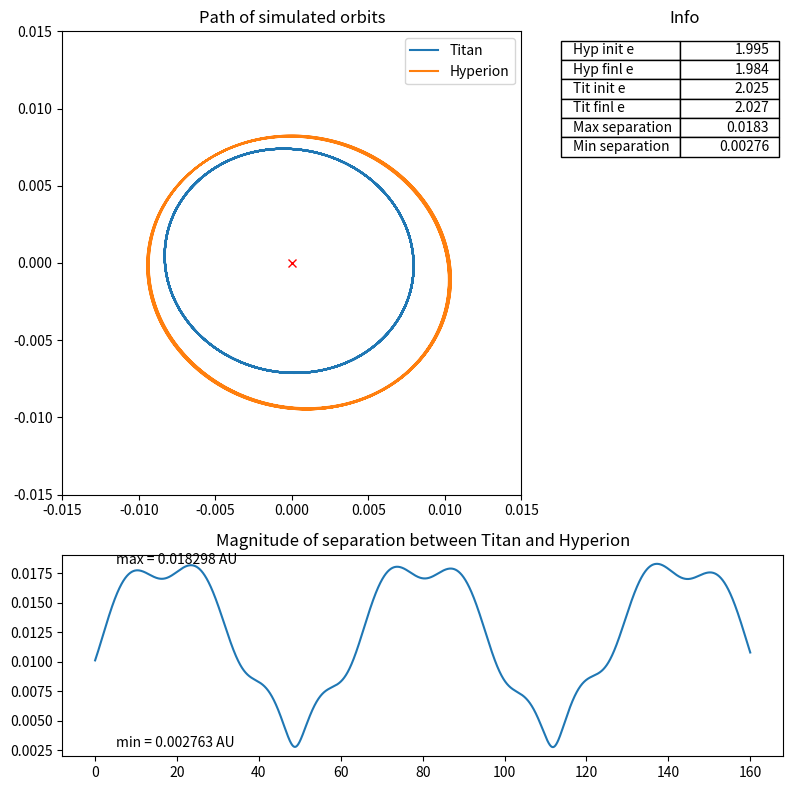

Generate this figure with matplotlib: (Note: this script raises an exception after producing the figure.)
from scipy.integrate import odeint
import numpy as np
from numpy.linalg import norm
import csv
import matplotlib.pyplot as plt
import matplotlib.gridspec as gs
from math import sqrt, sin, cos, asin, acos, copysign
from functools import partial

# Lengths in AU, times in days, masses scaled to saturn (S_m)
#
# Most quantities are [Body]_[property], S being Saturn, T being Titan,
# H being Hyperion.

# 6.67408E-11 from m^3/(kg*s^2) to AU^3/(Mass of Saturn * day^2) gives:
G = -8.46E-8

# Masses
S_m = 1
T_m = 2.367E-4
H_m = 9.8E-9

#Initial values for the positions and velocities
T_r_0 = [2.806386833950917E-03,
         -6.729009690324418E-03,
         3.202694551398282E-03]

H_r_0 = [-7.240723412782416E-03,
         -5.692266853965866E-03,
         3.722613581954420E-03]

T_v_0 = [3.058426568747700E-03,
         9.550316106811974E-04,
         -7.900305243565329E-04]

H_v_0 = [1.796218227601083E-03,
         -2.119021187924069E-03,
         8.963067229904581E-04]

# Initials used by Sinclair et al.
# T_r_0 = [-0.0075533871, 0.0025250254, -0.0000462204]
# T_v_0 = [-0.0010017342, -0.0031443009, 0.0000059503]
# H_r_0 = [-0.0006436995, 0.0099145485, 0.0000357506]
# H_v_0 = [-0.0029182723, 0.0000521415, -0.0000356145]

y0 = T_r_0 + H_r_0 + T_v_0 + H_v_0

def ecc(pos):
    """
    Calculate the eccentricity of an orbit given an array of positions.
    Array must span complete stable orbit for accurate calculation
    of apses
    """
    assert isinstance(pos,np.ndarray)
    dists = norm(pos, axis=1)
    apo = np.amax(dists)
    peri = np.amin(dists)
    e = (apo - peri)/(apo + peri)
    return e

def period(pos, times):
    """
    Find the orbital period given an array of positions in MORE THAN ONE
    complete stable orbit and an array of corresponding times
    """
    x = pos[:,0]
    assert isinstance(pos,np.ndarray)
    currentsign = np.sign(x[0])
    count = crossings = 0
    crosstimes = []
    while crossings < 3:
        if np.sign(x[count]) == currentsign:
            count += 1
        else:
            crossings += 1
            currentsign = np.sign(x[count])
            count += 1
            crosstimes.append(times[count])
    assert len(crosstimes) == 3
    return crosstimes[2] - crosstimes[1]

def kepler(pos, vel, m):
    """Returns orbital elements from a given position, velocity and mass"""
    assert len(pos) == 3 and len(vel) == 3
    R = norm(pos)
    V = norm(vel)
    h = np.cross(pos, vel)
    # Semi-Major Axis
    sma = 1/(2/R - V**2/(G*(S_m+m)))
    # Eccentricity
    ecc = sqrt(1-norm(h)**2/(G*sma*(S_m+m)))
    # Inclination
    inc = acos(h[2]/norm(h))
    # Longitude of Ascending Node
    lan = asin(copysign(h[0],h[2])/(norm(h)*sin(inc)))
    # True Anomaly
    tra = sma*norm(vel)*(1-ecc**2)/(norm(h)*ecc)
    # Argument of Periapsis    
    arg = asin(pos[2]/(norm(pos)*sin(inc))) - tra
    return {'sma': sma,
            'ecc': ecc,
            'inc': inc,
            'lan': lan,
            'tra': tra,
            'arg': arg}

def f(y, t0):
    """Vector of Titan's velocity, Hyperion's velocity, T's acc, H's acc"""
    T_r = y[0:3]
    T_v = y[6:9]
    H_r = y[3:6]
    H_v = y[9:12]
    HT_sep = H_r - T_r
    T_a = G * (S_m * T_r) / norm(T_r)**3
    H_a = G * ((S_m * H_r)/norm(H_r)**3 + \
          (T_m * HT_sep)/norm(HT_sep)**3)
    vec = np.concatenate((T_v, H_v, T_a, H_a))
    return vec

# Initial and final times and timestep
t_i = 0
t_f = 160
dt = 0.001
t = np.arange(t_i, t_f, dt)

# Perdorm the integration and assign views for each quantity to dict rr.
r = odeint(f, y0, t)
quants = ('T_r', 'H_r', 'T_v', 'H_v')
longquants = ('T_x', 'T_y', 'T_z', 
              'H_x', 'H_y', 'H_z',
              'T_Vx', 'T_Vy', 'T_Vz'
              'H_Vx', 'H_Vy', 'H_Vz')
rr = dict(**{quants[i]:r[:,i*3:i*3+3] for i in range(0,len(quants))},
    **{longquants[i]:r[:,i:i+1] for i in range(0,len(longquants))})

# Array of separations from H to T
sep = norm(rr['H_r']-rr['T_r'], axis=1)

H_elem_0 = kepler(H_r_0, H_v_0, H_m)
T_elem_0 = kepler(T_r_0, T_v_0, T_m)

H_elem_f = kepler(rr['H_r'][-1], rr['H_v'][-1], H_m)
T_elem_f = kepler(rr['T_r'][-1], rr['T_v'][-1], T_m)

csvhead = ",".join(longquants)
np.savetxt('output.csv', r, fmt='%.6e', delimiter=',', header=csvhead)

fig = plt.figure(figsize=(8,8), facecolor='white')
fig.set_tight_layout(True)
grid = gs.GridSpec(3, 3)

orbits = plt.subplot(grid[0:2, 0:2])
orbits.set_title('Path of simulated orbits')
orbits.plot(rr['T_x'], rr['T_y'], rr['H_x'], rr['H_y'])
orbits.plot(0,0, 'xr')
orbits.axis([-.015, .015, -.015, .015])
orbits.legend(('Titan', 'Hyperion'))

seps = plt.subplot(grid[2, :])
seps.set_title('Magnitude of separation between Titan and Hyperion')
seps.plot(t, sep)
seps.text(5, np.amax(sep), 'max = {:f} AU'.format(np.amax(sep)))
seps.text(5, np.amin(sep), 'min = {:f} AU'.format(np.amin(sep)))

info = plt.subplot(grid[0:-1, -1])
info.set_title('Info')
info.axis('off')
labels = [
    'Hyp init e',
    'Hyp finl e',
    'Tit init e',
    'Tit finl e',
    'Max separation',
    'Min separation'
    ]
text = [[i] for i in map(partial(round, ndigits=3), [
    H_elem_0['ecc'],
    H_elem_f['ecc'],
    T_elem_0['ecc'],
    T_elem_f['ecc']])
    ] + \
    [[i] for i in map(partial(round, ndigits=5), [
    np.amax(sep),
    np.amin(sep)])
    ]
tab = info.table(rowLabels=labels,
           cellText=text,
           loc='upper right',
           colWidths=[0.5]*2)
#Whoever wrote the Table class hates legibility. Let's increase the row height
for c in tab.properties()['child_artists']:
    c.set_height(c.get_height()*2)

plt.show()
